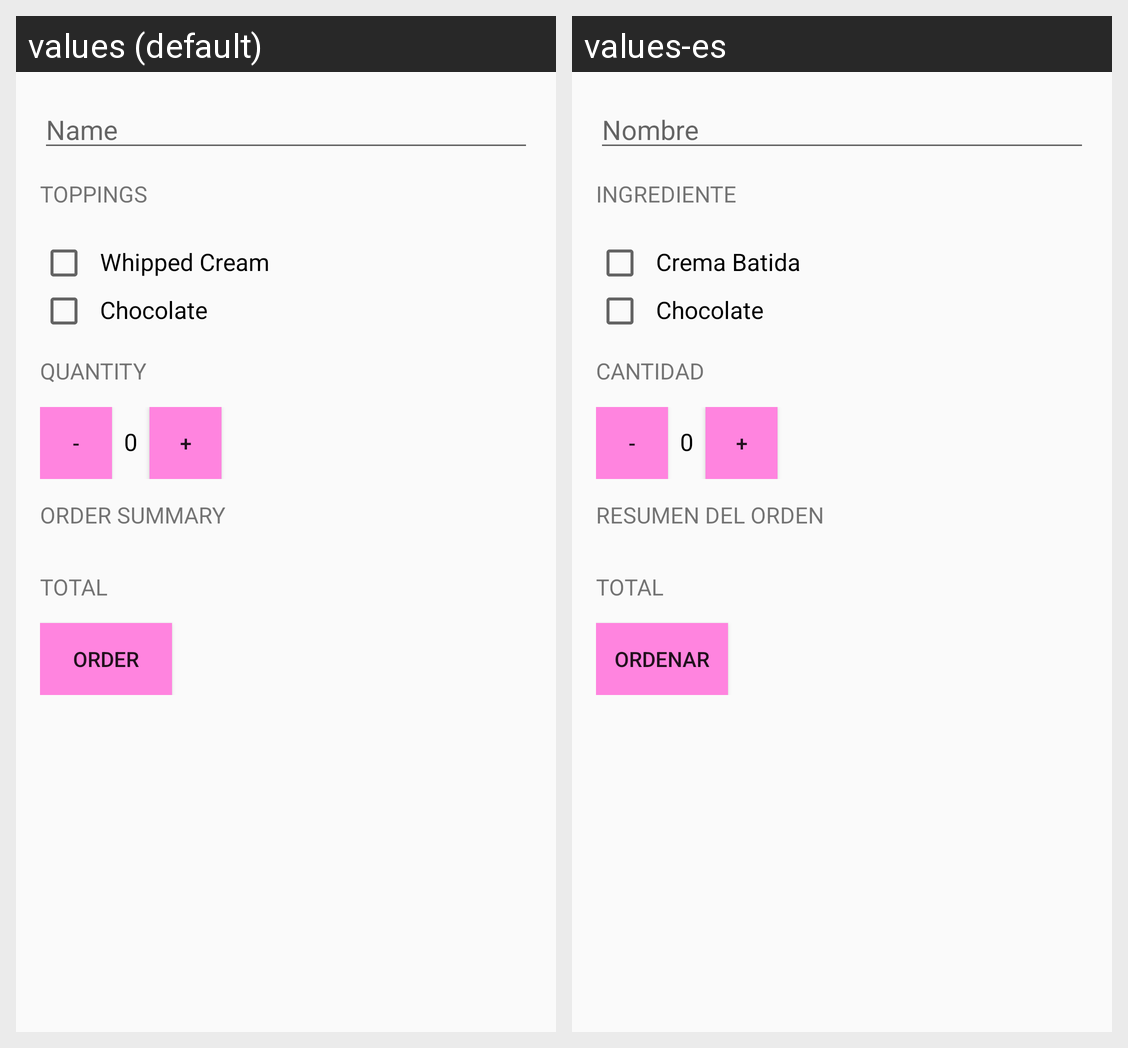

This grid shows one Android layout under two languages. Give, for every string resource on the screen, its name, the default text and each shown locale's text.
Android screen res/layout/activity_main.xml rendered under 2 locales, left to right: values (default), values-es. Device: Nexus 5 (rendered at 1080×1920; each locale shown at half size, 540×960, under a caption strip naming it); theme AppTheme.
Strings drawn on this screen, with the default value and each locale's value (text and hints the layout hard-codes, and strings that could not be matched under every locale, appear in the picture but are not listed):

name
  values: Name
  values-es: Nombre

toppings
  values: Toppings
  values-es: Ingrediente

whipped_cream
  values: Whipped Cream
  values-es: Crema Batida

chocolate
  values: Chocolate
  values-es: Chocolate

quantity
  values: Quantity
  values-es: Cantidad

order_summary
  values: Order Summary
  values-es: Resumen del Orden

total
  values: Total
  values-es: Total

order
  values: order
  values-es: ordenar
